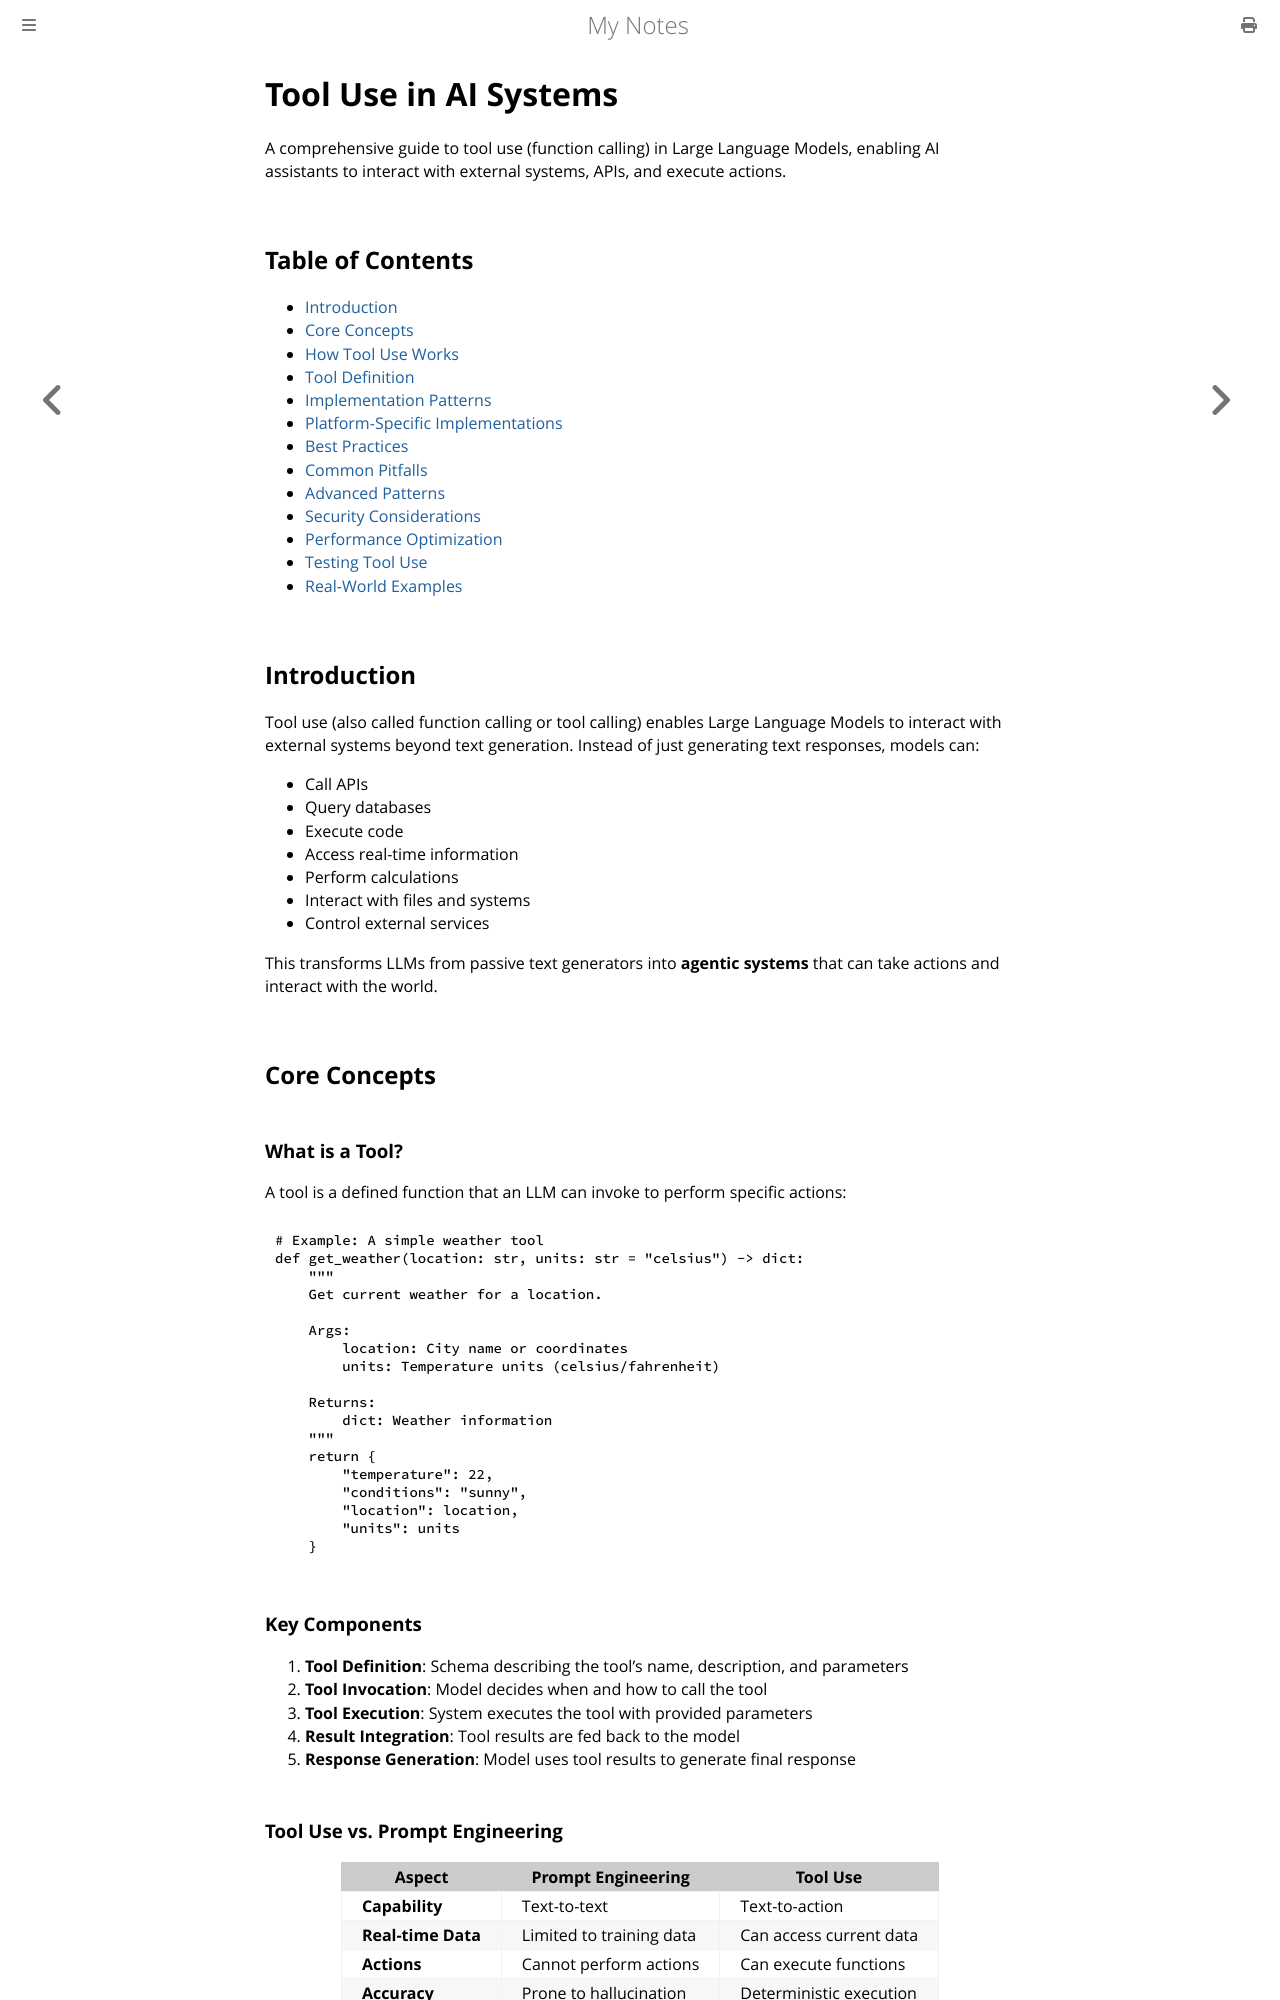

repository: paritystack/notes · page: ai/tool_use.html · generator: mdbook

# Tool Use in AI Systems

A comprehensive guide to tool use (function calling) in Large Language Models, enabling AI assistants to interact with external systems, APIs, and execute actions.

## Table of Contents
- [Introduction](#introduction)
- [Core Concepts](#core-concepts)
- [How Tool Use Works](#how-tool-use-works)
- [Tool Definition](#tool-definition)
- [Implementation Patterns](#implementation-patterns)
- [Platform-Specific Implementations](#platform-specific-implementations)
- [Best Practices](#best-practices)
- [Common Pitfalls](#common-pitfalls)
- [Advanced Patterns](#advanced-patterns)
- [Security Considerations](#security-considerations)
- [Performance Optimization](#performance-optimization)
- [Testing Tool Use](#testing-tool-use)
- [Real-World Examples](#real-world-examples)

## Introduction

Tool use (also called function calling or tool calling) enables Large Language Models to interact with external systems beyond text generation. Instead of just generating text responses, models can:
- Call APIs
- Query databases
- Execute code
- Access real-time information
- Perform calculations
- Interact with files and systems
- Control external services

This transforms LLMs from passive text generators into **agentic systems** that can take actions and interact with the world.

## Core Concepts

### What is a Tool?

A tool is a defined function that an LLM can invoke to perform specific actions:

```python
# Example: A simple weather tool
def get_weather(location: str, units: str = "celsius") -> dict:
    """
    Get current weather for a location.

    Args:
        location: City name or coordinates
        units: Temperature units (celsius/fahrenheit)

    Returns:
        dict: Weather information
    """
    return {
        "temperature": 22,
        "conditions": "sunny",
        "location": location,
        "units": units
    }
```

### Key Components

1. **Tool Definition**: Schema describing the tool's name, description, and parameters
2. **Tool Invocation**: Model decides when and how to call the tool
3. **Tool Execution**: System executes the tool with provided parameters
4. **Result Integration**: Tool results are fed back to the model
5. **Response Generation**: Model uses tool results to generate final response

### Tool Use vs. Prompt Engineering

| Aspect | Prompt Engineering | Tool Use |
|--------|-------------------|----------|
| **Capability** | Text-to-text | Text-to-action |
| **Real-time Data** | Limited to training data | Can access current data |
| **Actions** | Cannot perform actions | Can execute functions |
| **Accuracy** | Prone to hallucination | Deterministic execution |
| **Use Case** | Content generation | Interactive agents |
